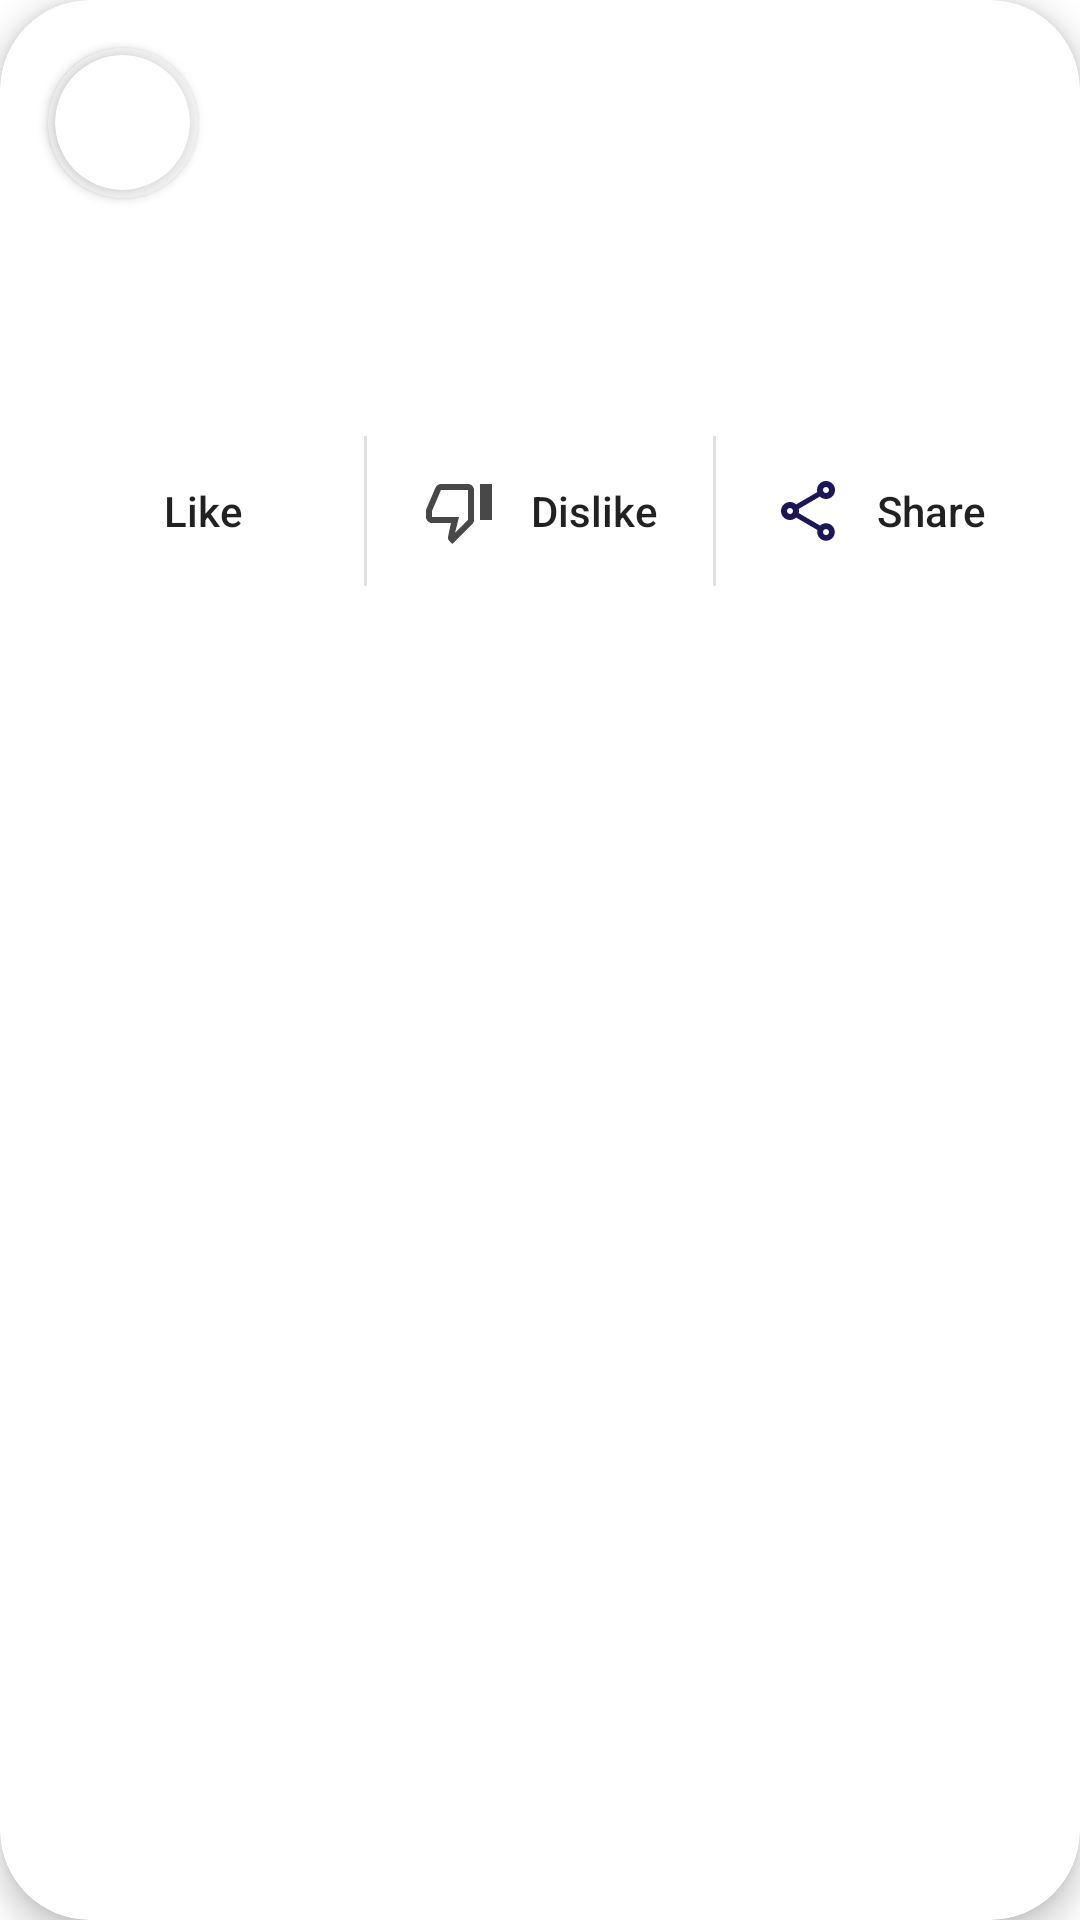

Write the Android layout XML for this screen, with the resource values it uses.
<!-- AndroidManifest.xml: application theme Theme.FazpassSocial -->
<!-- res/layout/vh_feed.xml -->
<?xml version="1.0" encoding="utf-8"?>
<androidx.cardview.widget.CardView xmlns:android="http://schemas.android.com/apk/res/android"
    xmlns:app="http://schemas.android.com/apk/res-auto"
    xmlns:tools="http://schemas.android.com/tools"
    android:layout_width="match_parent"
    android:layout_height="wrap_content"
    android:layout_marginStart="16dp"
    android:layout_marginLeft="16dp"
    android:layout_marginTop="4dp"
    android:layout_marginEnd="16dp"
    android:layout_marginRight="16dp"
    android:layout_marginBottom="16dp"
    app:cardCornerRadius="30dp"
    app:cardElevation="6dp"
    app:layout_constraintBottom_toBottomOf="parent"
    app:layout_constraintEnd_toEndOf="parent"
    app:layout_constraintStart_toStartOf="parent"
    app:layout_constraintTop_toTopOf="parent">

    <androidx.constraintlayout.widget.ConstraintLayout
        android:layout_width="match_parent"
        android:layout_height="wrap_content">

        <TextView
            android:id="@+id/feed_user_name"
            android:layout_width="wrap_content"
            android:layout_height="wrap_content"
            android:layout_marginStart="16dp"
            android:textColor="@color/default_text_color"
            android:textSize="18sp"
            android:textStyle="bold"
            app:layout_constraintBottom_toBottomOf="@+id/cardView2"
            app:layout_constraintStart_toEndOf="@+id/cardView2"
            app:layout_constraintTop_toTopOf="@+id/cardView2"
            tools:text="@string/person_name_default" />

        <androidx.cardview.widget.CardView
            android:id="@+id/cardView2"
            android:layout_width="50dp"
            android:layout_height="50dp"
            android:layout_marginStart="16dp"
            android:layout_marginTop="16dp"
            app:cardBackgroundColor="@color/gray_bright"
            app:cardCornerRadius="25dp"
            app:layout_constraintStart_toStartOf="parent"
            app:layout_constraintTop_toTopOf="parent">

            <androidx.cardview.widget.CardView
                android:layout_width="45dp"
                android:layout_height="45dp"
                android:layout_gravity="center"
                app:cardCornerRadius="22.5dp">

                <ImageView
                    android:id="@+id/feed_user_img"
                    android:layout_width="match_parent"
                    android:layout_height="match_parent"
                    android:scaleType="centerCrop"
                    tools:srcCompat="@tools:sample/avatars" />
            </androidx.cardview.widget.CardView>
        </androidx.cardview.widget.CardView>

        <ImageView
            android:id="@+id/feed_img"
            android:layout_width="0dp"
            android:layout_height="wrap_content"
            android:layout_marginTop="16dp"
            android:adjustViewBounds="true"
            app:layout_constraintEnd_toEndOf="parent"
            app:layout_constraintStart_toStartOf="parent"
            app:layout_constraintTop_toBottomOf="@+id/cardView2"
            tools:srcCompat="@drawable/black_hole" />

        <TextView
            android:id="@+id/feed_text"
            android:layout_width="0dp"
            android:layout_height="wrap_content"
            android:layout_marginStart="16dp"
            android:layout_marginTop="16dp"
            android:layout_marginEnd="16dp"
            android:fontFamily="sans-serif-light"
            android:letterSpacing="0.04"
            android:textColor="@color/default_text_color"
            android:textSize="18sp"
            app:layout_constraintEnd_toEndOf="parent"
            app:layout_constraintHorizontal_bias="0.05"
            app:layout_constraintStart_toStartOf="parent"
            app:layout_constraintTop_toBottomOf="@+id/feed_img"
            tools:text="@string/short_lorem_ipsum" />

        <ToggleButton
            android:id="@+id/feed_like_togglebtn"
            style="@style/ToggleButtonText"
            android:layout_width="wrap_content"
            android:layout_height="wrap_content"
            android:layout_marginStart="8dp"
            android:layout_marginTop="24dp"
            android:layout_marginBottom="12dp"
            android:drawableStart="@drawable/togglebtn_like_icon"
            android:paddingStart="6dp"
            android:textAllCaps="false"
            android:textOff="Like"
            android:textOn="Liked"
            app:layout_constraintBottom_toBottomOf="parent"
            app:layout_constraintEnd_toStartOf="@+id/divider"
            app:layout_constraintHorizontal_bias="0.5"
            app:layout_constraintStart_toStartOf="parent"
            app:layout_constraintTop_toBottomOf="@+id/feed_text" />

        <View
            android:id="@+id/divider"
            android:layout_width="1dp"
            android:layout_height="50dp"
            android:background="?android:attr/listDivider"
            app:layout_constraintBottom_toBottomOf="@+id/feed_like_togglebtn"
            app:layout_constraintEnd_toStartOf="@+id/feed_dislike_togglebtn"
            app:layout_constraintHorizontal_bias="0.5"
            app:layout_constraintStart_toEndOf="@+id/feed_like_togglebtn"
            app:layout_constraintTop_toTopOf="@+id/feed_like_togglebtn" />

        <ToggleButton
            android:id="@+id/feed_dislike_togglebtn"
            style="@style/ToggleButtonText"
            android:layout_width="wrap_content"
            android:layout_height="wrap_content"
            android:layout_marginTop="24dp"
            android:layout_marginBottom="12dp"
            android:drawableStart="@drawable/togglebtn_dislike_icon"
            android:drawablePadding="12dp"
            android:paddingStart="6dp"
            android:paddingEnd="6dp"
            android:textAllCaps="false"
            android:textOff="Dislike"
            android:textOn="Disliked"
            app:layout_constraintBottom_toBottomOf="parent"
            app:layout_constraintEnd_toStartOf="@+id/divider2"
            app:layout_constraintHorizontal_bias="0.5"
            app:layout_constraintStart_toEndOf="@+id/divider"
            app:layout_constraintTop_toBottomOf="@+id/feed_text" />

        <View
            android:id="@+id/divider2"
            android:layout_width="1dp"
            android:layout_height="50dp"
            android:background="?android:attr/listDivider"
            app:layout_constraintBottom_toBottomOf="@+id/feed_like_togglebtn"
            app:layout_constraintEnd_toStartOf="@+id/feed_share_togglebtn"
            app:layout_constraintHorizontal_bias="0.5"
            app:layout_constraintStart_toEndOf="@+id/feed_dislike_togglebtn"
            app:layout_constraintTop_toTopOf="@+id/feed_like_togglebtn" />

        <ToggleButton
            android:id="@+id/feed_share_togglebtn"
            style="@style/ToggleButtonText"
            android:layout_width="wrap_content"
            android:layout_height="wrap_content"
            android:layout_marginTop="24dp"
            android:layout_marginEnd="8dp"
            android:layout_marginBottom="12dp"
            android:drawableStart="@drawable/togglebtn_share_icon"
            android:paddingStart="6dp"
            android:textAllCaps="false"
            android:textOff="Share"
            android:textOn="Shared"
            app:layout_constraintBottom_toBottomOf="parent"
            app:layout_constraintEnd_toEndOf="parent"
            app:layout_constraintHorizontal_bias="0.5"
            app:layout_constraintStart_toEndOf="@+id/divider2"
            app:layout_constraintTop_toBottomOf="@+id/feed_text" />

    </androidx.constraintlayout.widget.ConstraintLayout>
</androidx.cardview.widget.CardView>
<!-- resources referenced by this layout -->
<resources>
  <color name="default_text_color">#000000</color>
  <color name="gray_bright">#F0F0F0</color>
  <!-- drawable togglebtn_dislike_icon (drawable) -->
  <?xml version="1.0" encoding="utf-8"?>
  <selector xmlns:android="http://schemas.android.com/apk/res/android"
      android:enterFadeDuration="@integer/material_motion_duration_short_1"
      android:exitFadeDuration="@integer/material_motion_duration_short_1">
  
      <item android:drawable="@drawable/ic_baseline_dislike_24"
          android:state_checked="true" />
      <item android:drawable="@drawable/ic_outline_dislike_24" />
  </selector>
  <!-- drawable togglebtn_like_icon (drawable) -->
  <?xml version="1.0" encoding="utf-8"?>
  <selector xmlns:android="http://schemas.android.com/apk/res/android"
      android:enterFadeDuration="@integer/material_motion_duration_short_1"
      android:exitFadeDuration="@integer/material_motion_duration_short_1">
  
      <item android:drawable="@drawable/ic_baseline_favorite_24"
          android:state_checked="true" />
      <item android:drawable="@drawable/ic_outline_favorite_24" />
  </selector>
  <!-- drawable togglebtn_share_icon (drawable) -->
  <?xml version="1.0" encoding="utf-8"?>
  <selector xmlns:android="http://schemas.android.com/apk/res/android"
      android:enterFadeDuration="@integer/material_motion_duration_short_1"
      android:exitFadeDuration="@integer/material_motion_duration_short_1">
  
      <item android:drawable="@drawable/ic_baseline_share_24"
          android:state_checked="true" />
      <item android:drawable="@drawable/ic_outline_share_24" />
  </selector>
  <string name="person_name_default">John Doe</string>
  <string name="short_lorem_ipsum">Lorem ipsum dolor sit amet, consectetur adipiscing elit, sed do eiusmod tempor incididunt ut labore et dolore magna aliqua.</string>
  <style name="ToggleButtonText">
          <item name="android:background">@color/transparent</item>
      </style>
  <style name="Theme.FazpassSocial" parent="Theme.MaterialComponents.DayNight.NoActionBar">
          
          <item name="colorPrimary">@color/purple_500</item>
          <item name="colorPrimaryVariant">@color/purple_700</item>
          <item name="colorOnPrimary">@color/white</item>
          
          <item name="colorSecondary">@color/teal_200</item>
          <item name="colorSecondaryVariant">@color/teal_700</item>
          <item name="colorOnSecondary">@color/black</item>
          
          <item name="android:statusBarColor">?attr/colorPrimaryVariant</item>
          
      </style>
  <!-- drawable ic_baseline_dislike_24 (drawable) -->
  <vector android:height="24dp" android:tint="#484848"
      android:viewportHeight="24" android:viewportWidth="24"
      android:width="24dp" xmlns:android="http://schemas.android.com/apk/res/android">
      <path android:fillColor="@android:color/white" android:pathData="M15,3L6,3c-0.83,0 -1.54,0.5 -1.84,1.22l-3.02,7.05c-0.09,0.23 -0.14,0.47 -0.14,0.73v2c0,1.1 0.9,2 2,2h6.31l-0.95,4.57 -0.03,0.32c0,0.41 0.17,0.79 0.44,1.06L9.83,23l6.59,-6.59c0.36,-0.36 0.58,-0.86 0.58,-1.41L17,5c0,-1.1 -0.9,-2 -2,-2zM19,3v12h4L23,3h-4z"/>
  </vector>
  <!-- drawable ic_outline_dislike_24 (drawable) -->
  <vector android:height="24dp" android:tint="#484848"
      android:viewportHeight="24" android:viewportWidth="24"
      android:width="24dp" xmlns:android="http://schemas.android.com/apk/res/android">
      <path android:fillColor="@android:color/white" android:pathData="M15,3L6,3c-0.83,0 -1.54,0.5 -1.84,1.22l-3.02,7.05c-0.09,0.23 -0.14,0.47 -0.14,0.73v2c0,1.1 0.9,2 2,2h6.31l-0.95,4.57 -0.03,0.32c0,0.41 0.17,0.79 0.44,1.06L9.83,23l6.59,-6.59c0.36,-0.36 0.58,-0.86 0.58,-1.41L17,5c0,-1.1 -0.9,-2 -2,-2zM15,15l-4.34,4.34L12,14L3,14v-2l3,-7h9v10zM19,3h4v12h-4z"/>
  </vector>
  <color name="transparent">#00000000</color>
  <color name="purple_500">#FF6200EE</color>
  <color name="purple_700">#FF3700B3</color>
  <color name="white">#FFFFFFFF</color>
  <color name="teal_200">#FF03DAC5</color>
  <color name="teal_700">#FF018786</color>
  <color name="black">#FF000000</color>
</resources>
